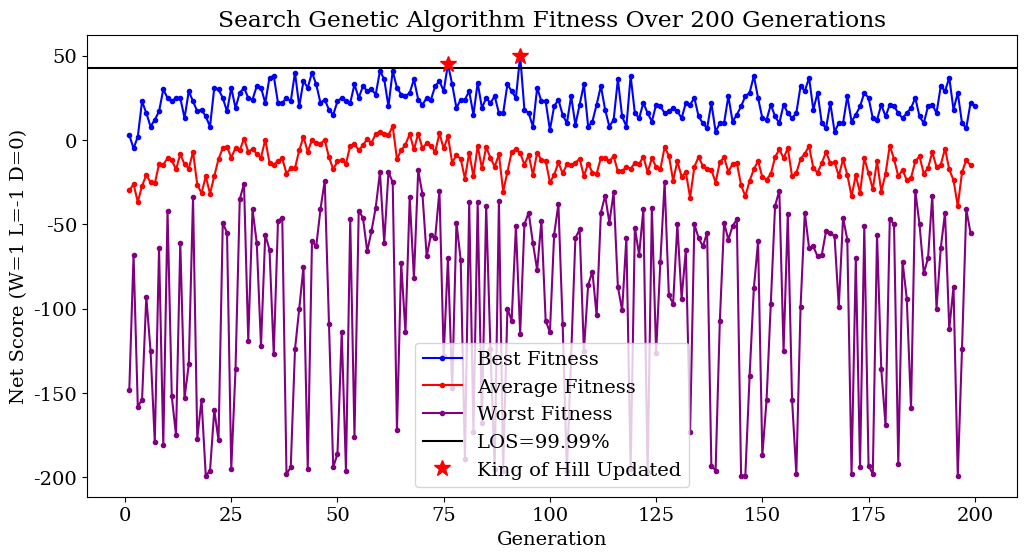

Write Python code to recreate this figure.
import matplotlib.pyplot as plt
import numpy as np

# Data for 300 generations
generations = np.arange(1, 201)
generations2 = np.arange(1, 200)
best_fitness = [
    3.0, -5.0, 2.0, 23.0, 16.0, 8.0, 12.0, 17.0, 30.0, 25.0,
    23.0, 25.0, 25.0, 13.0, 29.0, 23.0, 17.0, 18.0, 14.0, 8.0,
    31.0, 30.0, 25.0, 17.0, 31.0, 19.0, 28.0, 31.0, 25.0, 24.0,
    32.0, 31.0, 22.0, 37.0, 38.0, 22.0, 22.0, 25.0, 23.0, 40.0,
    20.0, 35.0, 31.0, 40.0, 33.0, 22.0, 24.0, 18.0, 15.0, 23.0,
    25.0, 23.0, 22.0, 33.0, 25.0, 32.0, 29.0, 30.0, 27.0, 41.0,
    36.0, 20.0, 41.0, 31.0, 27.0, 26.0, 28.0, 36.0, 24.0, 21.0,
    25.0, 24.0, 32.0, 35.0, 29.0, 45.0, 33.0, 19.0, 24.0, 24.0,
    29.0, 15.0, 34.0, 19.0, 25.0, 22.0, 26.0, 16.0, 16.0, 33.0,
    29.0, 25.0, 50.0, 18.0, 16.0, 8.0, 31.0, 23.0, 23.0, 6.0,
    20.0, 24.0, 15.0, 10.0, 26.0, 9.0, 21.0, 33.0, 8.0, 11.0,
    21.0, 32.0, 18.0, 8.0, 12.0, 36.0, 14.0, 8.0, 38.0, 16.0,
    13.0, 22.0, 16.0, 11.0, 21.0, 20.0, 16.0, 17.0, 19.0, 17.0,
    13.0, 22.0, 21.0, 25.0, 14.0, 10.0, 7.0, 22.0, 5.0, 10.0,
    10.0, 26.0, 11.0, 15.0, 20.0, 26.0, 28.0, 38.0, 25.0, 13.0,
    12.0, 21.0, 14.0, 10.0, 21.0, 16.0, 13.0, 16.0, 32.0, 29.0,
    37.0, 18.0, 28.0, 10.0, 7.0, 22.0, 5.0, 10.0, 10.0, 26.0,
    11.0, 15.0, 20.0, 28.0, 25.0, 13.0, 12.0, 21.0, 14.0, 21.0,
    20.0, 16.0, 13.0, 16.0, 19.0, 25.0, 14.0, 10.0, 20.0, 21.0,
    16.0, 32.0, 29.0, 37.0, 18.0, 28.0, 10.0, 7.0, 22.0, 20.0
]

average_fitness = [
    -29.85, -26.15, -36.65, -27.15, -20.75, -24.95, -25.75, -14.25, -14.6, -10.7,
    -11.95, -17.45, -8.3, -14.45, -16.95, -6.95, -26.55, -31.45, -21.5, -31.85,
    -21.3, -11.25, -4.75, -4.05, -10.4, -4.7, -6.1, 0.9, -6.85, -5.25,
    -8.1, -10.4, 0.3, -13.4, -14.65, -12.4, -10.85, -19.85, -16.6, -16.6,
    -5.95, 1.85, -6.9, 0.05, -1.7, -2.1, 0.1, -10.25, -17.25, -12.6,
    -11.7, -13.95, -3.25, -2.45, -5.95, -3.15, 0.75, -1.75, 3.7, 5.05,
    3.85, 2.9, 8.3, -11.3, -6.0, -2.75, 3.55, -5.55, 3.7, -4.85,
    -1.8, -3.45, -7.0, 3.95, -5.0, 2.3, -13.4, -8.9, -11.15, -22.8,
    -7.45, -21.55, -3.45, -16.75, -4.35, -10.4, -15.8, -8.5, -30.5, -18.9,
    -7.15, -5.4, -7.7, -14.55, -8.85, -20.55, -7.4, -11.9, -12.25, -25.1,
    -20.65, -13.3, -19.75, -14.45, -15.0, -13.4, -11.15, -21.3, -14.0, -19.25,
    -19.9, -10.6, -10.5, -12.45, -9.55, -18.6, -18.55, -15.8, -16.95, -13.55,
    -14.25, -9.8, -19.05, -10.8, -15.85, -17.2, -4.25, -9.2, -24.0, -12.55,
    -21.7, -19.15, -34.1, -15.85, -10.0, -15.5, -16.9, -17.55, -25.2, -13.1,
    -10.15, -18.8, -14.05, -13.6, -26.7, -33.25, -24.25, -17.3, -12.4, -22.0,
    -23.4, -20.05, -10.25, -5.35, -10.85, -4.7, -21.6, -19.65, -11.1, -8.05,
    -3.55, -16.6, -19.4, -13.55, -7.05, -13.75, -13.2, -21.2, -11.35, -20.55,
    -33.25, -20.95, -31.4, -10.8, -19.65, -29.05, -12.7, -30.5, -20.0, -3.25,
    -11.3, -21.5, -17.65, -23.85, -22.45, -12.5, -9.7, -19.9, -16.6, -7.25,
    -16.0, -14.6, -5.1, -17.4, -23.8, -39.15, -19.15, -11.65, -15.05
]

worst_fitness = [
    -148.0, -68.0, -158.0, -154.0, -93.0, -125.0, -179.0, -64.0, -181.0, -42.0,
    -152.0, -175.0, -61.0, -153.0, -133.0, -34.0, -177.0, -154.0, -199.0, -196.0,
    -160.0, -178.0, -49.0, -55.0, -195.0, -136.0, -35.0, -26.0, -119.0, -41.0,
    -61.0, -122.0, -56.0, -65.0, -127.0, -48.0, -46.0, -198.0, -194.0, -124.0,
    -100.0, -75.0, -195.0, -60.0, -63.0, -41.0, -24.0, -109.0, -194.0, -186.0,
    -114.0, -196.0, -47.0, -176.0, -42.0, -46.0, -66.0, -54.0, -40.0, -19.0,
    -61.0, -19.0, -25.0, -172.0, -73.0, -114.0, -34.0, -82.0, -18.0, -32.0,
    -69.0, -56.0, -58.0, -30.0, -128.0, -70.0, -147.0, -49.0, -71.0, -189.0,
    -37.0, -173.0, -37.0, -168.0, -39.0, -124.0, -195.0, -36.0, -196.0, -100.0,
    -107.0, -51.0, -115.0, -50.0, -43.0, -61.0, -77.0, -48.0, -107.0, -114.0,
    -56.0, -38.0, -109.0, -196.0, -128.0, -58.0, -53.0, -125.0, -86.0, -78.0,
    -104.0, -43.0, -33.0, -49.0, -31.0, -87.0, -101.0, -58.0, -195.0, -52.0,
    -68.0, -41.0, -197.0, -40.0, -126.0, -72.0, -25.0, -92.0, -97.0, -50.0,
    -94.0, -65.0, -173.0, -50.0, -58.0, -63.0, -55.0, -193.0, -196.0, -107.0,
    -49.0, -59.0, -51.0, -47.0, -199.0, -199.0, -140.0, -88.0, -60.0, -187.0,
    -154.0, -97.0, -39.0, -30.0, -125.0, -44.0, -154.0, -198.0, -99.0, -43.0,
    -64.0, -63.0, -69.0, -68.0, -54.0, -55.0, -57.0, -99.0, -46.0, -59.0,
    -198.0, -70.0, -194.0, -51.0, -193.0, -198.0, -56.0, -136.0, -169.0, -47.0,
    -50.0, -192.0, -72.0, -94.0, -159.0, -30.0, -50.0, -79.0, -70.0, -33.0,
    -100.0, -64.0, -43.0, -112.0, -87.0, -199.0, -124.0, -41.0, -55.0
]










# Plotting the graph
plt.rcParams.update({
    'font.size': 14,  # Adjust to meet specific size requirements
    'font.family': 'serif',  # Professional fonts: serif, Arial, Times New Roman, etc.
})
plt.figure(figsize=(12, 6))
plt.plot(generations, best_fitness, label='Best Fitness', color='blue', marker='o', linestyle='-', markersize=3)
plt.plot(generations2, average_fitness, label='Average Fitness', color='red', marker='o', linestyle='-', markersize=3)
plt.plot(generations2, worst_fitness, label='Worst Fitness', color='purple', marker='o', linestyle='-', markersize=3)
plt.axhline(43, label='LOS=99.99%', color='black')

# Star specific points
highlight_generations = [76, 93]  # Generations you want to highlight
highlight_best_fitness = [best_fitness[i-1] for i in highlight_generations]  # Substract 1 because Python uses 0-based indexing

# Use 'plot' for stars with large marker size
plt.plot(highlight_generations, highlight_best_fitness, 'r*', markersize=12, label='King of Hill Updated')

plt.title('Search Genetic Algorithm Fitness Over 200 Generations')
plt.xlabel('Generation')
plt.ylabel('Net Score (W=1 L=-1 D=0)')
plt.legend()
plt.grid(False)
plt.show()